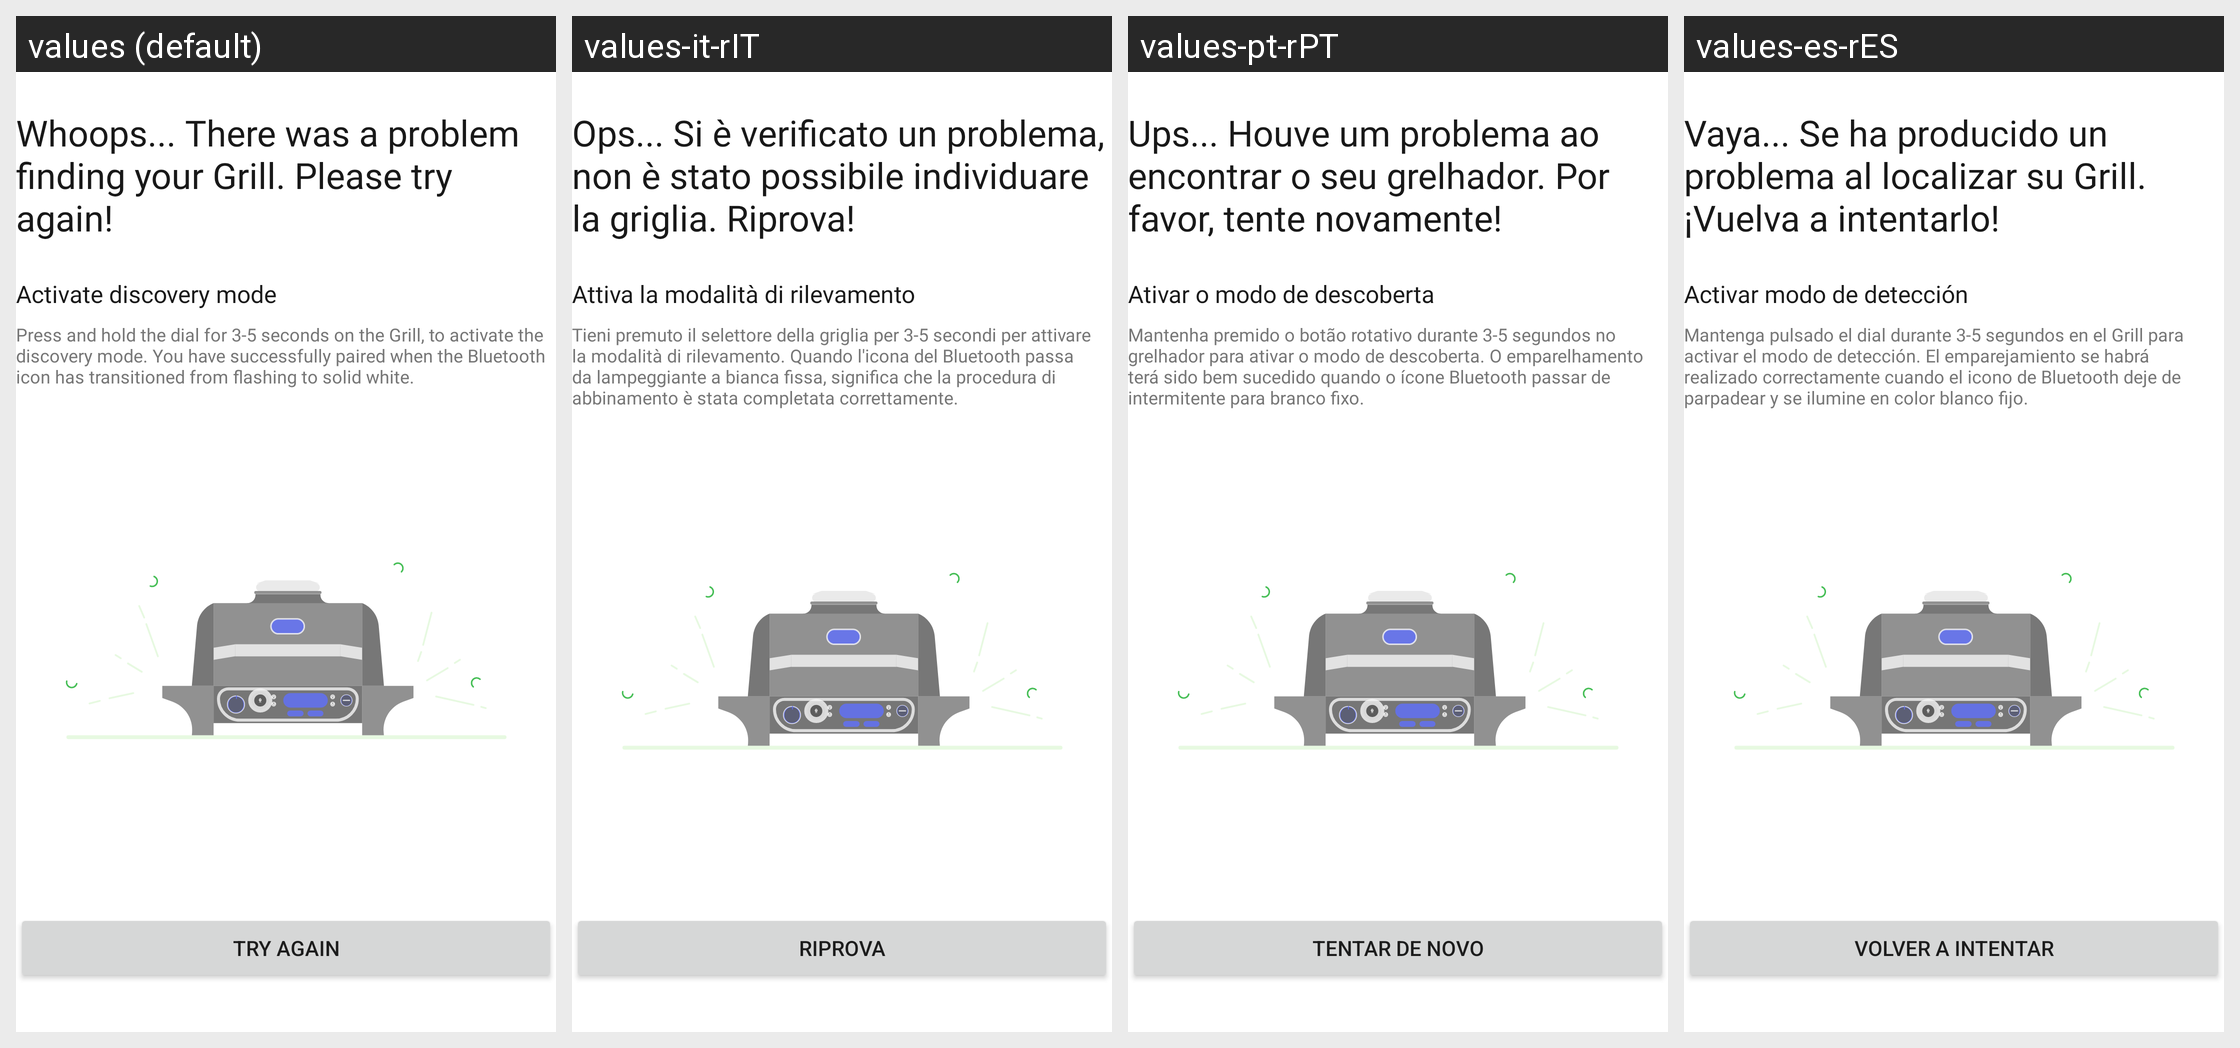

Locale-by-locale string values for the Android screen shown in this grid:
Android screen res/layout/fragment_connect_to_bluetooth_error_first.xml rendered under 4 locales, left to right: values (default), values-it-rIT, values-pt-rPT, values-es-rES. Device: Nexus 5 (rendered at 1080×1920; each locale shown at half size, 540×960, under a caption strip naming it); theme Theme.NinjaConnectedKitchen.
Other locales in the repository, not shown: values-da-rDK, values-de-rDE, values-en-rGB, values-fi-rFI, values-fr-rCA, values-fr-rFR, values-nb-rNO, values-nl-rNL, values-sv-rSE.
Strings drawn on this screen, with the default value and each locale's value (text and hints the layout hard-codes, and strings that could not be matched under every locale, appear in the picture but are not listed):

bt_connect_error_first_title
  values: Whoops... There was a problem finding your Grill. Please try again!
  values-it-rIT: Ops... Si è verificato un problema, non è stato possibile individuare la griglia. Riprova!
  values-pt-rPT: Ups... Houve um problema ao encontrar o seu grelhador. Por favor, tente novamente!
  values-es-rES: Vaya... Se ha producido un problema al localizar su Grill. ¡Vuelva a intentarlo!

bt_connect_error_first_intruction_title
  values: Activate discovery mode
  values-it-rIT: Attiva la modalità di rilevamento
  values-pt-rPT: Ativar o modo de descoberta
  values-es-rES: Activar modo de detección

bt_connect_error_first_instruction
  values: Press and hold the dial for 3-5 seconds on the Grill, to activate the discovery mode. You have successfully paired when the Bluetooth icon has transitioned from flashing to solid white.
  values-it-rIT: Tieni premuto il selettore della griglia per 3-5 secondi per attivare la modalità di rilevamento. Quando l'icona del Bluetooth passa da lampeggiante a bianca fissa, significa che la procedura di abbinamento è stata completata correttamente.
  values-pt-rPT: Mantenha premido o botão rotativo durante 3-5 segundos no grelhador para ativar o modo de descoberta. O emparelhamento terá sido bem sucedido quando o ícone Bluetooth passar de intermitente para branco fixo.
  values-es-rES: Mantenga pulsado el dial durante 3-5 segundos en el Grill para activar el modo de detección. El emparejamiento se habrá realizado correctamente cuando el icono de Bluetooth deje de parpadear y se ilumine en color blanco fijo.

try_again
  values: TRY AGAIN
  values-it-rIT: RIPROVA
  values-pt-rPT: TENTAR DE NOVO
  values-es-rES: VOLVER A INTENTAR
